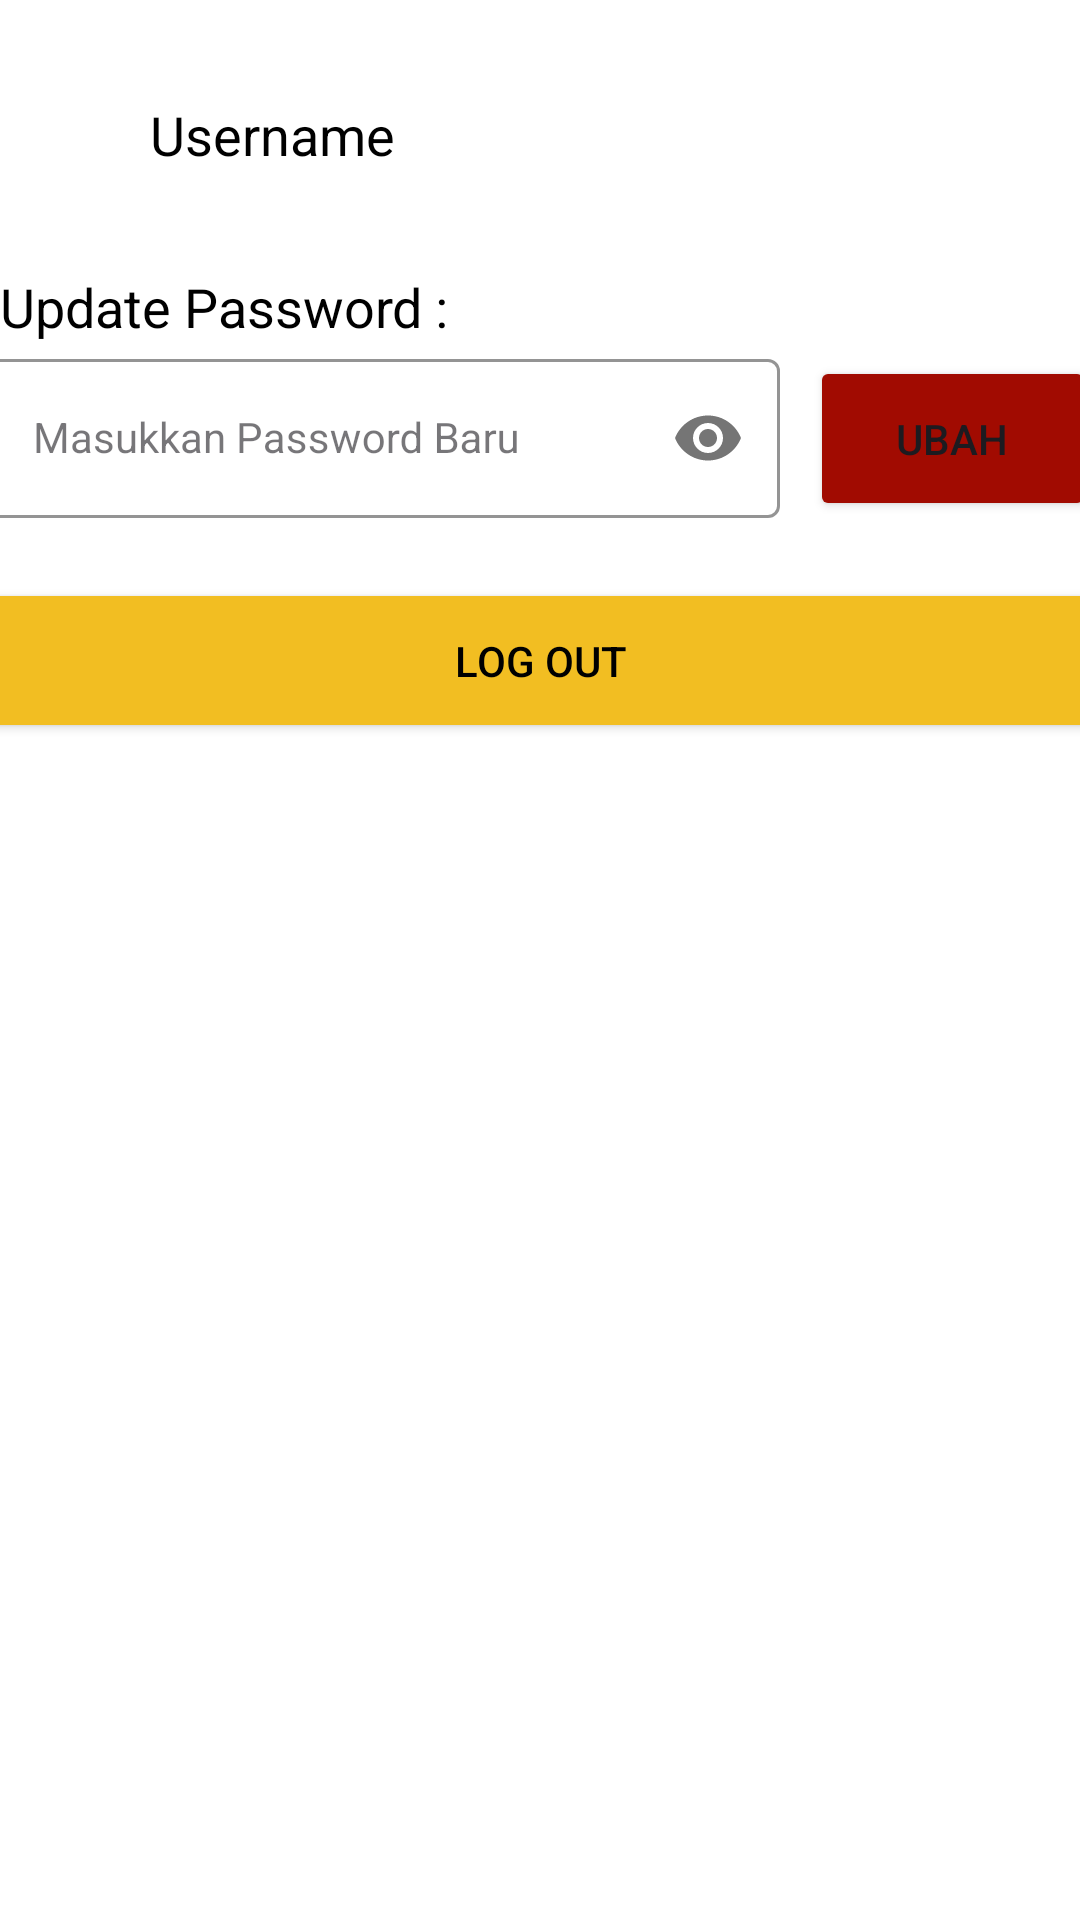

Reconstruct the res/layout file that produces this screen, plus the resources it refers to.
<!-- AndroidManifest.xml: application theme Theme.Gudang -->
<!-- res/layout/fragment_settings.xml -->
<?xml version="1.0" encoding="utf-8"?>
<RelativeLayout xmlns:android="http://schemas.android.com/apk/res/android"
    xmlns:app="http://schemas.android.com/apk/res-auto"
    xmlns:tools="http://schemas.android.com/tools"
    android:layout_width="match_parent"
    android:layout_height="match_parent"
    tools:context=".auth.SettingsFragment">

    <LinearLayout
        android:layout_width="match_parent"
        android:layout_height="match_parent"
        android:background="@color/white"
        android:gravity="center_horizontal"
        android:orientation="vertical"
        tools:context=".Auth.SettingFragment">

        <LinearLayout
            android:layout_width="380dp"
            android:layout_height="50dp"
            android:layout_marginTop="20dp"
            android:orientation="horizontal">

            <ImageView
                android:layout_width="50dp"
                android:layout_height="match_parent"
                android:src="@drawable/ic_baseline_account_circle_24" />

            <TextView
                android:id="@+id/username"
                android:layout_width="match_parent"
                android:layout_height="match_parent"
                android:gravity="center_vertical"
                android:paddingHorizontal="10dp"
                android:text="Username"
                android:textAlignment="viewStart"
                android:textColor="@color/black"
                android:textSize="18dp" />
        </LinearLayout>

        <TextView
            android:layout_width="380dp"
            android:layout_height="wrap_content"
            android:paddingHorizontal="10dp"
            android:paddingTop="20dp"
            android:text="Update Password :"
            android:textColor="@color/black"
            android:textSize="18dp" />

        <LinearLayout
            android:layout_width="380dp"
            android:layout_height="wrap_content"
            android:orientation="horizontal">

            <com.google.android.material.textfield.TextInputLayout
                android:id="@+id/passwordLayout"
                style="@style/LoginTextInputOuterFieldStyle"
                android:layout_width="match_parent"
                android:layout_height="wrap_content"
                android:layout_marginHorizontal="5dp"
                android:layout_marginVertical="0dp"
                android:layout_weight="1"
                app:boxStrokeColor="@color/black"
                app:hintTextColor="@color/black"
                app:passwordToggleEnabled="true">

                <com.google.android.material.textfield.TextInputEditText
                    android:id="@+id/txtChangePass"
                    style="@style/LoginTextInputInnerFieldStyle"
                    android:layout_width="match_parent"
                    android:layout_height="wrap_content"
                    android:hint="Masukkan Password Baru"

                    android:inputType="textPassword" />
            </com.google.android.material.textfield.TextInputLayout>

            <Button
                android:id="@+id/btnChangePass"
                android:layout_width="200dp"
                android:layout_height="wrap_content"
                android:layout_marginHorizontal="5dp"
                android:layout_weight="1"
                android:backgroundTint="#A10B01"
                android:padding="18dp"
                android:text="Ubah" />

        </LinearLayout>

        <Button
            android:id="@+id/btnLogout"
            android:layout_width="380dp"
            android:layout_height="wrap_content"
            android:layout_marginHorizontal="5dp"
            android:layout_marginTop="20dp"
            android:backgroundTint="#F2BE22"
            android:padding="18dp"
            android:text="Log Out"
            android:textColor="@color/black" />

    </LinearLayout>



</RelativeLayout>
<!-- resources referenced by this layout -->
<resources>
  <style name="LoginTextInputInnerFieldStyle" parent="Widget.MaterialComponents.TextInputLayout.OutlinedBox">
          <item name="android:layout_width">match_parent</item>
          <item name="android:layout_height">wrap_content</item>
          <item name="android:textColor">@color/black</item>
          <item name="android:textColorHint">@color/black</item>
          <item name="android:maxLines">1</item>
          <item name="android:textSize">14sp</item>
          <item name="android:singleLine">true</item>
      </style>
  <style name="LoginTextInputOuterFieldStyle" parent="Widget.MaterialComponents.TextInputLayout.OutlinedBox">
          <item name="android:layout_width">match_parent</item>
          <item name="android:layout_height">wrap_content</item>
          <item name="android:layout_marginTop">15dp</item>
          <item name="android:layout_marginBottom">15dp</item>
      </style>
  <style name="Theme.Gudang" parent="Base.Theme.Gudang" />
  <style name="Base.Theme.Gudang" parent="Theme.Material3.DayNight.NoActionBar">
          
          
      </style>
  <!-- not gathered from this repository: default colours our renderer supplied (Android Studio template values) -->
  <color name="black">#FF000000</color>
  <color name="white">#FFFFFFFF</color>
</resources>
